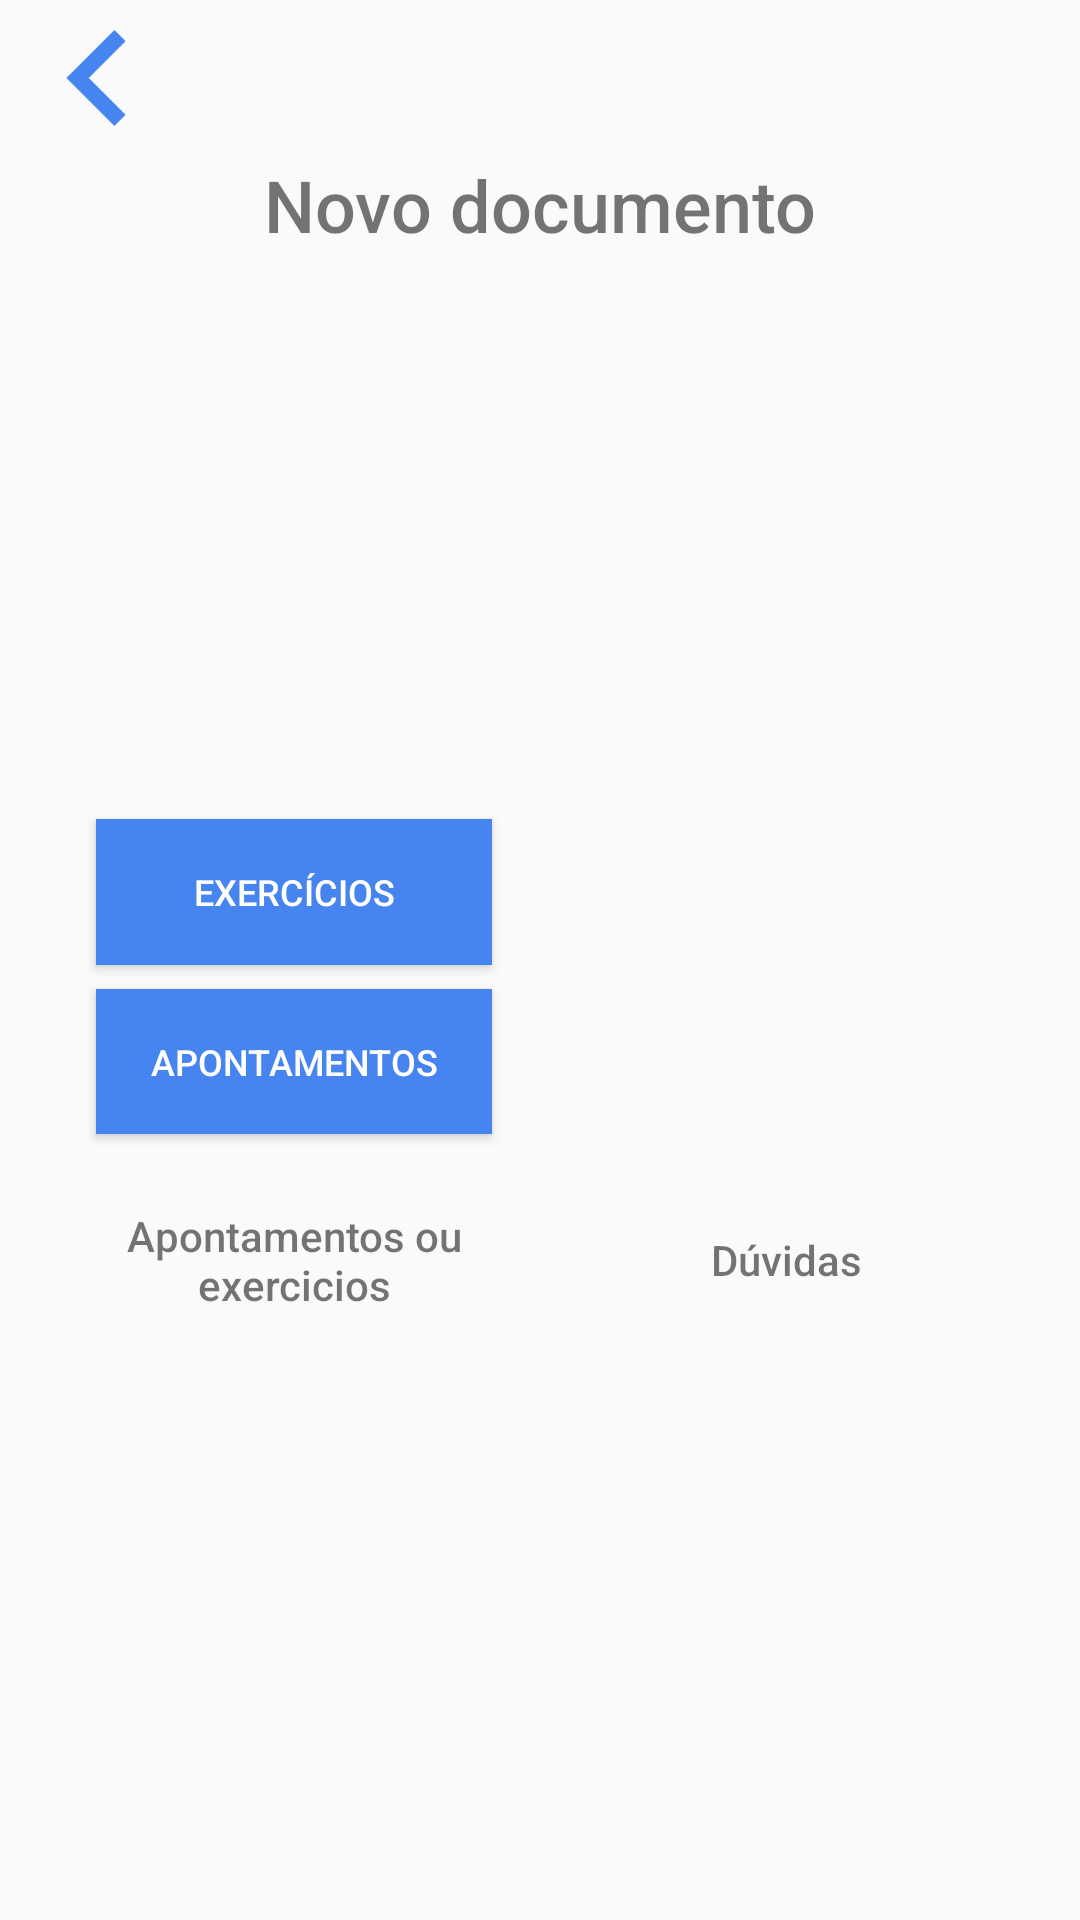

This screen was rendered from an Android layout file. Write that file and the resources it references.
<!-- AndroidManifest.xml: application theme AppTheme -->
<!-- res/layout/fragment_show_adicionar.xml -->
<?xml version="1.0" encoding="utf-8"?>
<android.support.constraint.ConstraintLayout xmlns:android="http://schemas.android.com/apk/res/android"
    xmlns:app="http://schemas.android.com/apk/res-auto"
    xmlns:tools="http://schemas.android.com/tools"
    android:layout_width="match_parent"
    android:layout_height="match_parent">

    <TextView
        android:id="@+id/documentosTexto"
        android:layout_width="0dp"
        android:layout_height="0dp"
        android:gravity="center"
        android:fontFamily="sans-serif-medium"
        android:text="Apontamentos ou exercicios"
        android:textAlignment="center"
        app:layout_constraintBottom_toBottomOf="@+id/duvidasTexto"
        app:layout_constraintEnd_toEndOf="@+id/apontamentos"
        app:layout_constraintStart_toStartOf="@+id/apontamentos"
        app:layout_constraintTop_toTopOf="@+id/duvidasTexto" />

    <TextView
        android:id="@+id/novoDocumentoTexto"
        android:layout_width="0dp"
        android:layout_height="wrap_content"
        android:layout_marginTop="52dp"
        android:fontFamily="sans-serif-medium"
        android:text="Novo documento"
        android:textAlignment="center"
        android:textSize="24sp"
        app:layout_constraintEnd_toEndOf="parent"
        app:layout_constraintStart_toStartOf="parent"
        app:layout_constraintTop_toTopOf="parent" />

    <ImageView
        android:id="@+id/duvidas"
        android:layout_width="0dp"
        android:layout_height="105dp"
        android:layout_marginStart="16dp"
        android:layout_marginEnd="32dp"

        app:layout_constraintBottom_toBottomOf="parent"
        app:layout_constraintEnd_toEndOf="parent"
        app:layout_constraintStart_toEndOf="@+id/apontamentos"
        app:layout_constraintTop_toBottomOf="@+id/novoDocumentoTexto"
        app:layout_constraintVertical_bias="0.419"
        app:srcCompat="@drawable/questionbig" />

    <TextView
        android:id="@+id/duvidasTexto"
        android:layout_width="0dp"
        android:layout_height="36dp"
        android:layout_marginTop="24dp"
        android:gravity="center"
        android:text="Dúvidas"
        android:fontFamily="sans-serif-medium"
        app:layout_constraintEnd_toEndOf="@+id/duvidas"
        app:layout_constraintStart_toStartOf="@+id/duvidas"
        app:layout_constraintTop_toBottomOf="@+id/duvidas" />


    <Button
        android:id="@+id/exercicios"
        android:layout_width="0dp"
        android:layout_height="0dp"
        android:layout_marginBottom="8dp"
        android:background="@drawable/square_toggle_button"
        android:padding="5dp"
        android:text="Exercícios"
        android:textSize="12dp"
        android:textColor="#FFFFFF"
        app:layout_constraintBottom_toTopOf="@+id/apontamentos"
        app:layout_constraintEnd_toEndOf="@+id/apontamentos"
        app:layout_constraintStart_toStartOf="@+id/apontamentos"
        app:layout_constraintTop_toTopOf="@+id/duvidas" />

    <Button
        android:id="@+id/apontamentos"
        android:layout_width="0dp"
        android:layout_height="0dp"
        android:layout_marginStart="32dp"
        android:layout_marginEnd="16dp"
        android:background="@drawable/square_toggle_button"
        android:padding="5dp"
        android:textSize="12dp"
        android:text="Apontamentos"
        android:textColor="#FFFFFF"
        app:layout_constraintBottom_toBottomOf="@+id/duvidas"
        app:layout_constraintEnd_toStartOf="@+id/duvidas"
        app:layout_constraintStart_toStartOf="parent"
        app:layout_constraintTop_toBottomOf="@+id/exercicios" />

    <ImageView
        android:id="@+id/backbutton"
        android:layout_width="32dp"
        android:layout_height="0dp"
        android:layout_marginStart="16dp"
        app:layout_constraintBottom_toTopOf="@+id/novoDocumentoTexto"
        app:layout_constraintStart_toStartOf="parent"
        app:layout_constraintTop_toTopOf="parent"
        app:srcCompat="@drawable/backbutton" />

</android.support.constraint.ConstraintLayout>
<!-- resources referenced by this layout -->
<resources>
  <!-- drawable backbutton: png bitmap (drawable, 620 bytes) -->
  <!-- drawable square_toggle_button (drawable) -->
  <?xml version="1.0" encoding="utf-8"?>
  <selector xmlns:android="http://schemas.android.com/apk/res/android">
      <item>
          <shape android:shape="rectangle">
              <solid android:color="@color/themecolor"/>
              <stroke android:color="@color/themecolor" android:width="2dp" />
              
              <corners android:radius="0dp" />
          </shape>
      </item>
  </selector>
  <style name="AppTheme" parent="Theme.AppCompat.Light.DarkActionBar">
          
          <item name="colorPrimary">@color/colorPrimaryDark</item>
          <item name="colorPrimaryDark">@color/colorPrimaryDark</item>
          <item name="colorAccent">@color/colorAccent</item>
  
      </style>
  <color name="themecolor">#4684ef</color>
  <color name="colorPrimaryDark">#007aff</color>
  <color name="colorAccent">#007aff</color>
</resources>
